2-way image classification set "data" from GitHub (tejass2387/livertumordetection); label vocabulary: no tumor, tumor.

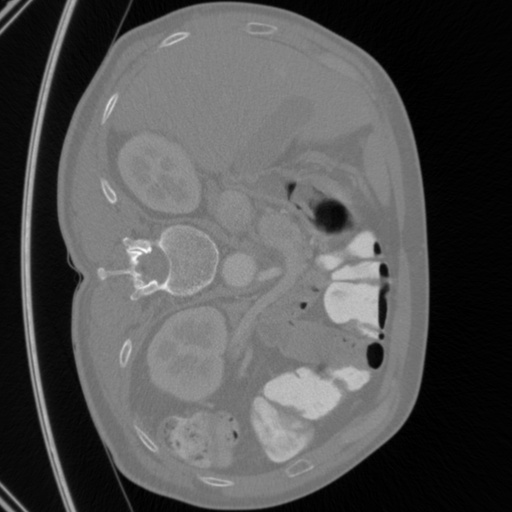
Label: tumor

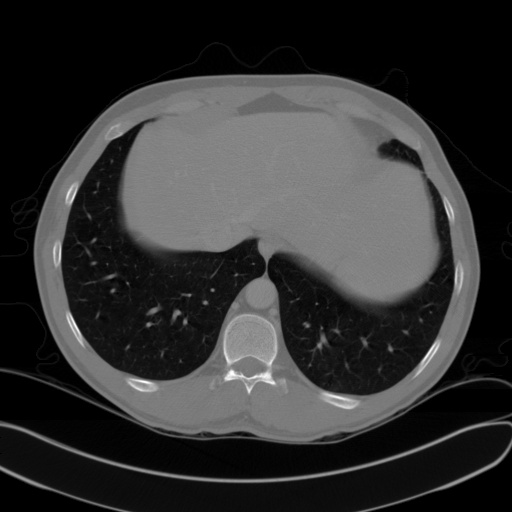
Label: no tumor

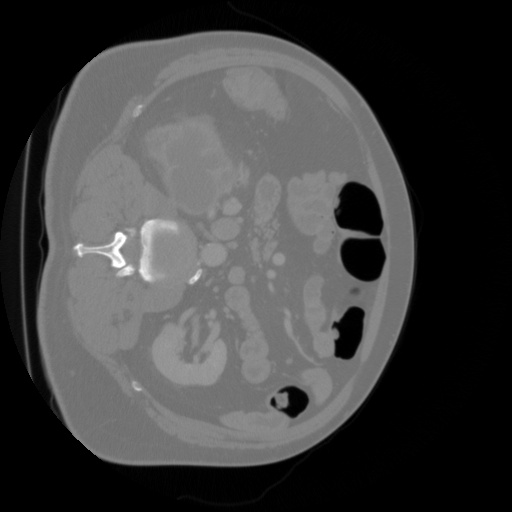
Label: tumor

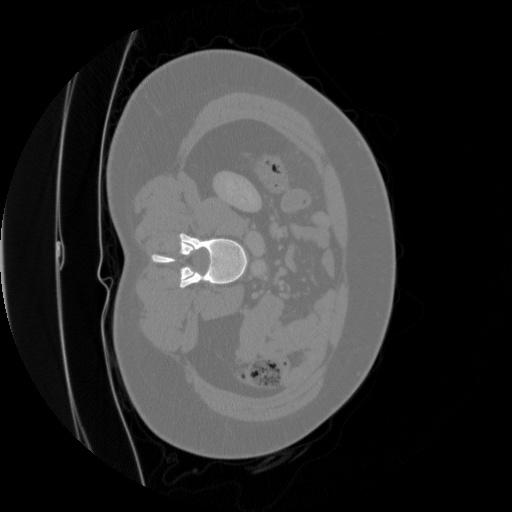
Label: tumor

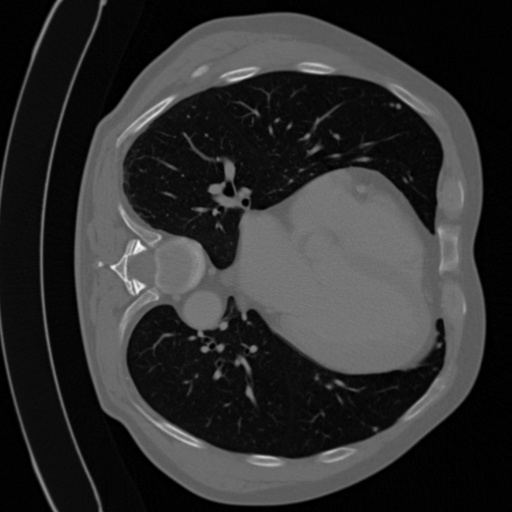
Label: tumor

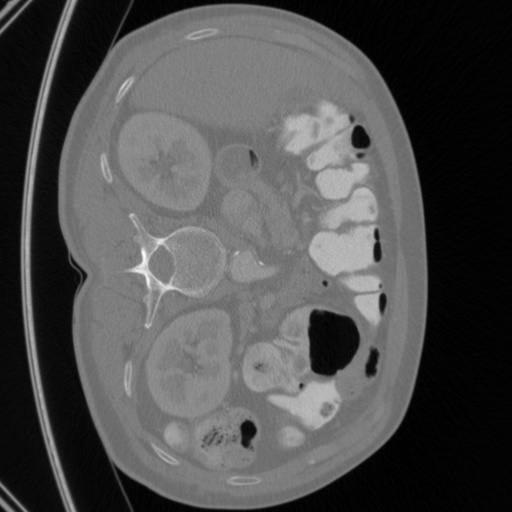
Label: tumor
